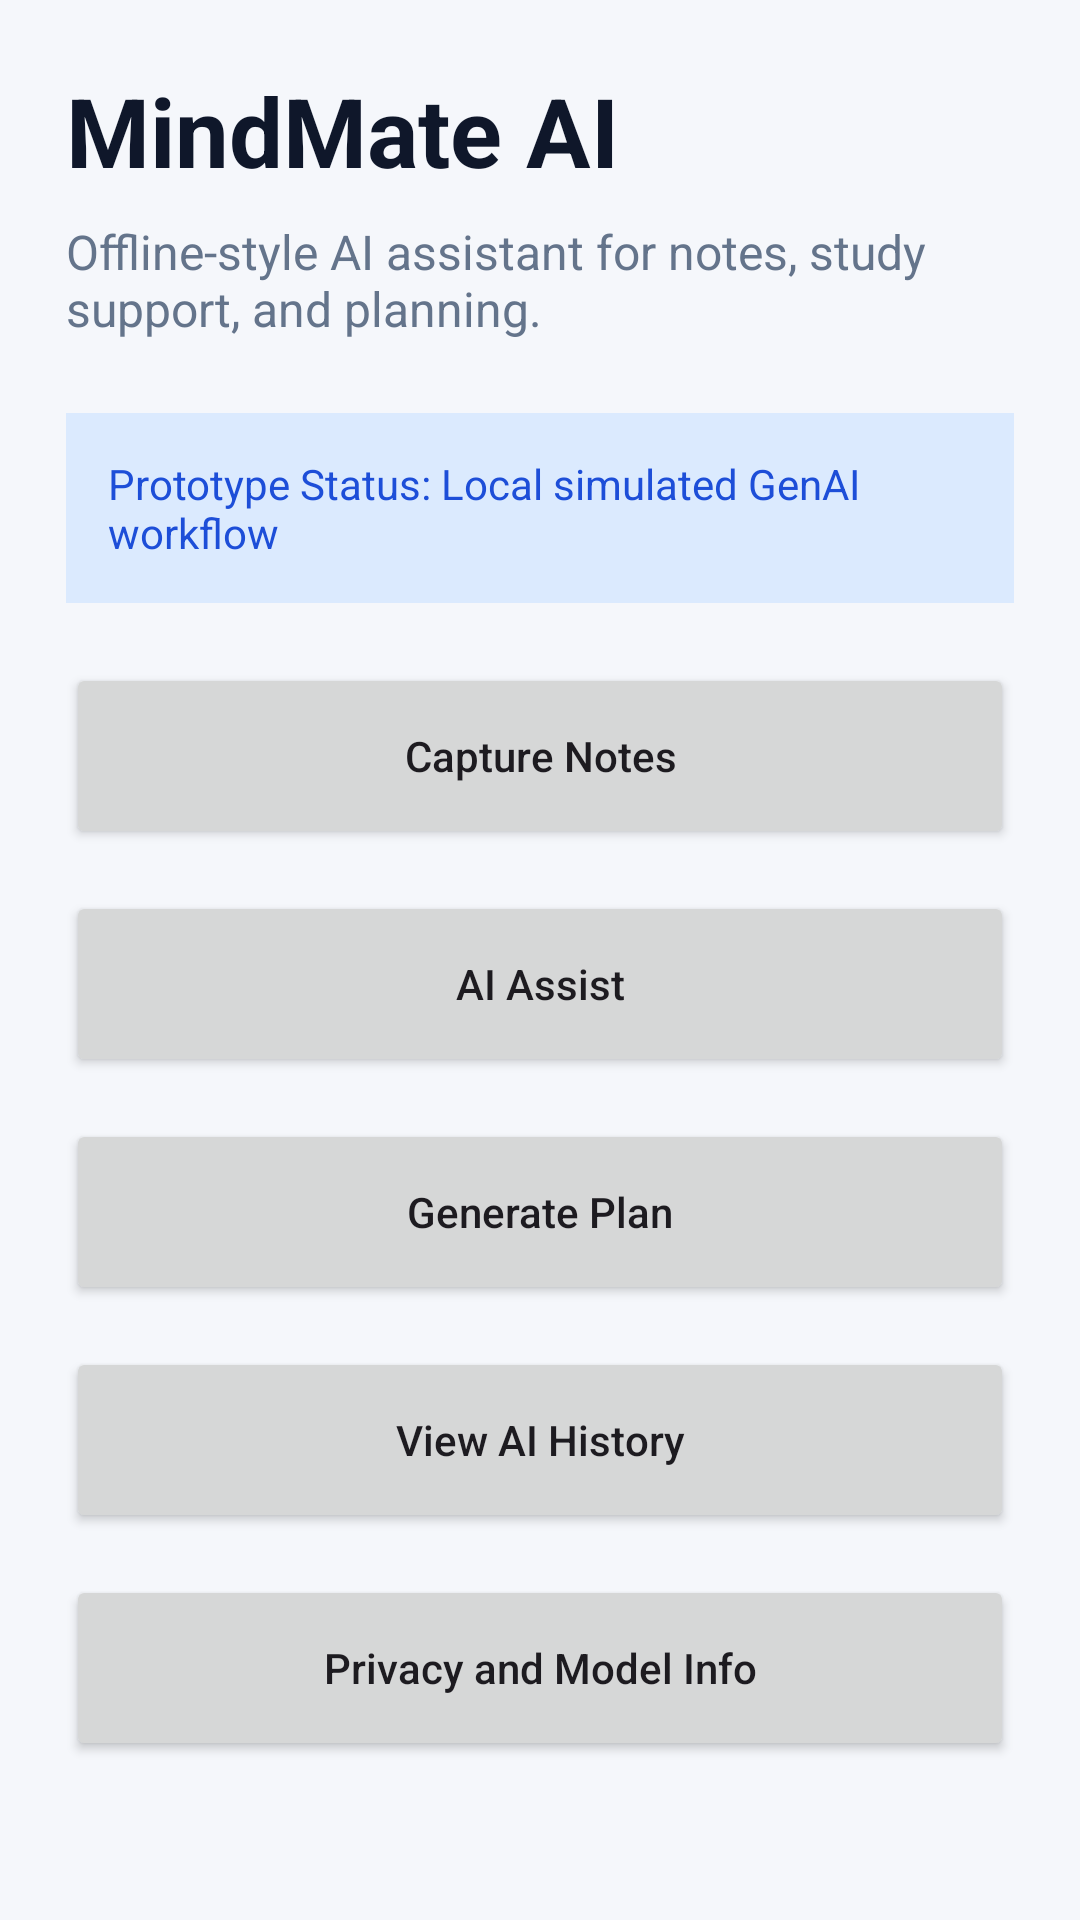

Android layout source for this screen:
<!-- AndroidManifest.xml: application theme Theme.MindMateAI -->
<!-- res/layout/activity_main.xml -->
<ScrollView xmlns:android="http://schemas.android.com/apk/res/android"
    android:layout_width="match_parent"
    android:layout_height="match_parent"
    android:background="#F5F7FB">

    <LinearLayout
        android:layout_width="match_parent"
        android:layout_height="wrap_content"
        android:padding="22dp"
        android:orientation="vertical">

        <TextView
            android:layout_width="match_parent"
            android:layout_height="wrap_content"
            android:text="MindMate AI"
            android:textSize="32sp"
            android:textStyle="bold"
            android:textColor="#0F172A" />

        <TextView
            android:layout_width="match_parent"
            android:layout_height="wrap_content"
            android:text="Offline-style AI assistant for notes, study support, and planning."
            android:textSize="16sp"
            android:textColor="#64748B"
            android:layout_marginTop="8dp"
            android:layout_marginBottom="24dp" />

        <TextView
            android:layout_width="match_parent"
            android:layout_height="wrap_content"
            android:text="Prototype Status: Local simulated GenAI workflow"
            android:textSize="14sp"
            android:textColor="#1D4ED8"
            android:background="#DBEAFE"
            android:padding="14dp"
            android:layout_marginBottom="20dp" />

        <Button
            android:id="@+id/btnCapture"
            android:layout_width="match_parent"
            android:layout_height="62dp"
            android:text="Capture Notes"
            android:textAllCaps="false" />

        <Button
            android:id="@+id/btnAssist"
            android:layout_width="match_parent"
            android:layout_height="62dp"
            android:text="AI Assist"
            android:textAllCaps="false"
            android:layout_marginTop="14dp" />

        <Button
            android:id="@+id/btnPlan"
            android:layout_width="match_parent"
            android:layout_height="62dp"
            android:text="Generate Plan"
            android:textAllCaps="false"
            android:layout_marginTop="14dp" />

        <Button
            android:id="@+id/btnHistory"
            android:layout_width="match_parent"
            android:layout_height="62dp"
            android:text="View AI History"
            android:textAllCaps="false"
            android:layout_marginTop="14dp" />

        <Button
            android:id="@+id/btnPrivacy"
            android:layout_width="match_parent"
            android:layout_height="62dp"
            android:text="Privacy and Model Info"
            android:textAllCaps="false"
            android:layout_marginTop="14dp" />

    </LinearLayout>
</ScrollView>
<!-- resources referenced by this layout -->
<resources>
  <style name="Theme.MindMateAI" parent="Theme.Material3.DayNight.NoActionBar">
          <item name="colorPrimary">@color/purple_500</item>
          <item name="colorPrimaryVariant">@color/purple_700</item>
          <item name="colorOnPrimary">@color/white</item>
          <item name="colorSecondary">@color/teal_200</item>
          <item name="colorSecondaryVariant">@color/teal_700</item>
          <item name="colorOnSecondary">@color/black</item>
          <item name="android:statusBarColor">?attr/colorPrimaryVariant</item>
      </style>
  <!-- not gathered from this repository: default colours our renderer supplied (Android Studio template values) -->
  <color name="purple_500">#FF6200EE</color>
  <color name="purple_700">#FF3700B3</color>
  <color name="teal_200">#FF03DAC5</color>
  <color name="teal_700">#FF018786</color>
  <color name="black">#FF000000</color>
  <color name="white">#FFFFFFFF</color>
</resources>
